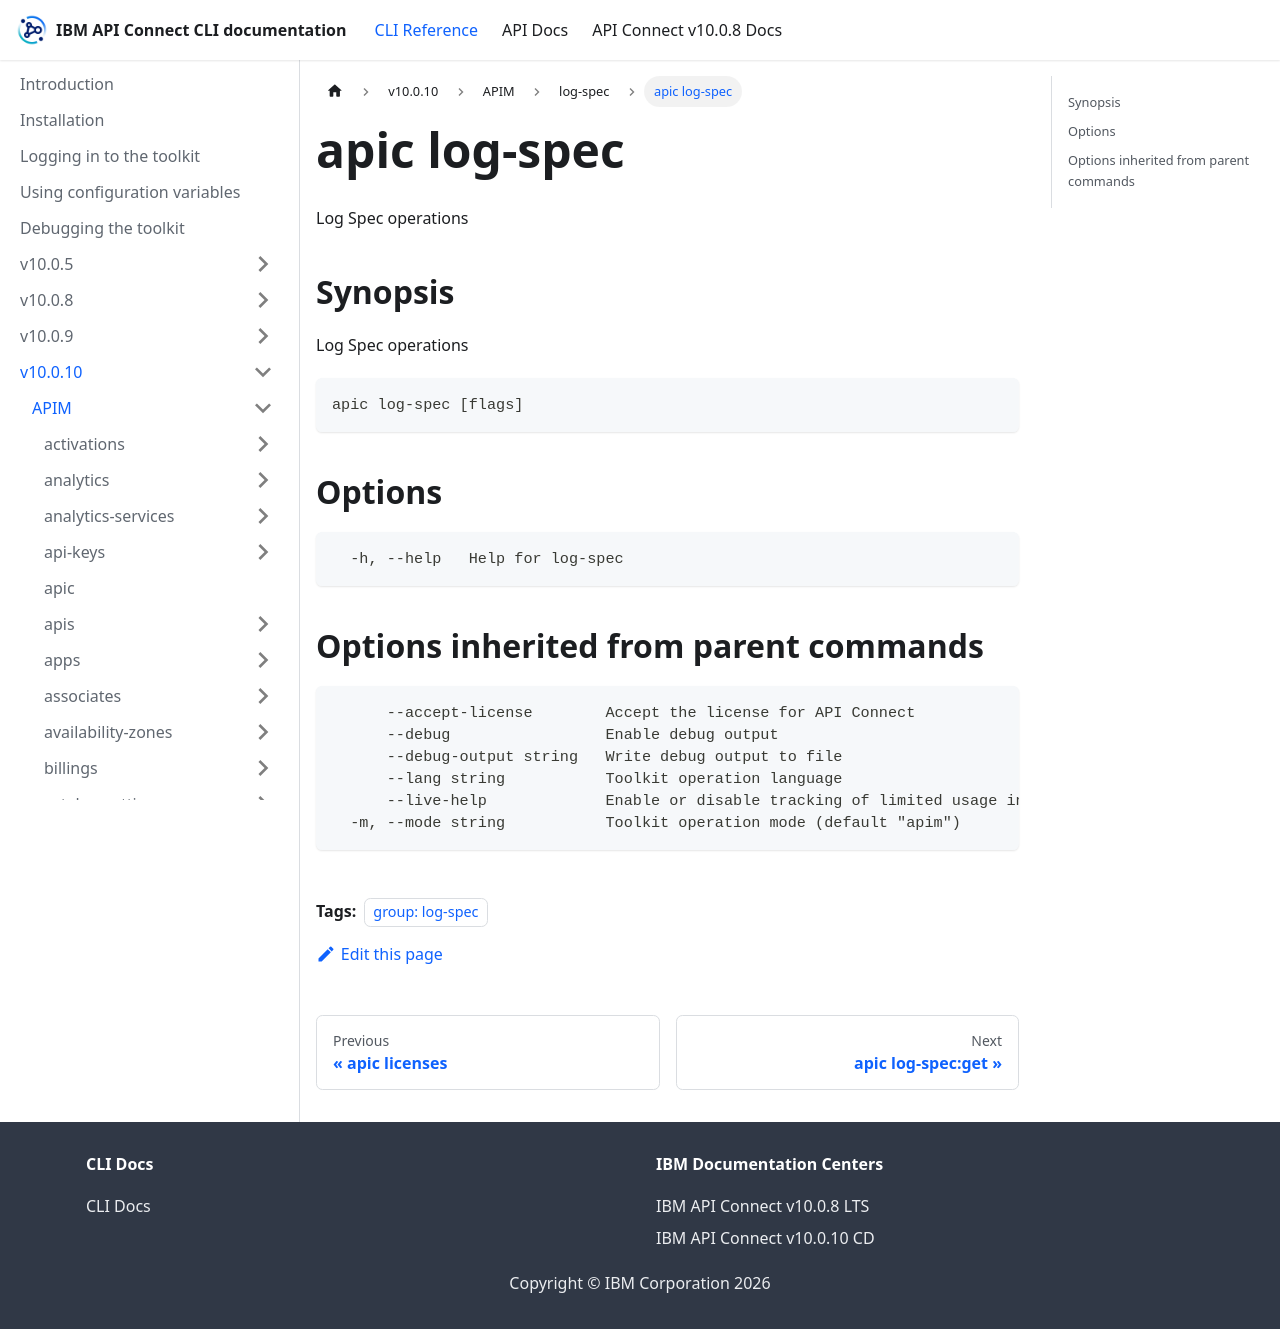

repository: ibm-apiconnect/clidocs · page: docs/v10010/apim/log-spec/apic_log-spec.html · generator: docusaurus

---
tags:
- "group: log-spec"
---
# apic log-spec

Log Spec operations

## Synopsis

Log Spec operations

```
apic log-spec [flags]
```


## Options

```
  -h, --help   Help for log-spec
```

## Options inherited from parent commands

```
      --accept-license        Accept the license for API Connect
      --debug                 Enable debug output
      --debug-output string   Write debug output to file
      --lang string           Toolkit operation language
      --live-help             Enable or disable tracking of limited usage information
  -m, --mode string           Toolkit operation mode (default "apim")
```
